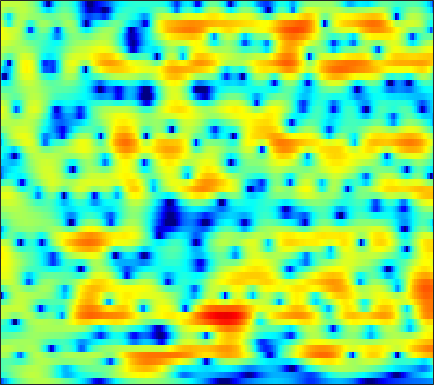

Data behind this chart, as committed beside it:
-12.316, -10.434, -8.3493, -6.5769, -5.4272, -4.1099, -2.9699, -2.2196, -1.3458, -0.59334, 0.046902, 0.45861, 0.92832, 1.3063, 1.5316, 1.7626, 1.9153, 1.9896, 2.0202, 1.9837, 1.8976, 1.7908, 1.6048, 1.3711
-3.741, -3.293, -2.657, -1.991, -1.488, -0.8324, -0.208, 0.2296, 0.7624, 1.23, 1.628, 1.878, 2.139, 2.316, 2.389, 2.406, 2.328, 2.202, 1.942, 1.57, 1.078, 0.626, -0.09695, -0.9596
-2.147, -1.807, -1.367, -0.9492, -0.6462, -0.252, 0.1132, 0.3738, 0.7089, 1.023, 1.31, 1.509, 1.746, 1.924, 2.016, 2.083, 2.065, 1.989, 1.799, 1.494, 1.065, 0.6496, -0.03593, -0.8891
-2.105, -1.786, -1.583, -1.583, -1.7, -1.981, -2.335, -2.589, -2.761, -2.622, -2.18, -1.661, -0.873, -0.0929, 0.4322, 1.022, 1.456, 1.674, 1.843, 1.886, 1.816, 1.703, 1.488, 1.233
1.34, 1.449, 1.3, 0.7903, 0.1051, -1.269, -3.354, -5.547, -9.49, -11.39, -7.654, -4.812, -2.065, -0.2058, 0.7723, 1.612, 2.03, 2.118, 1.964, 1.565, 0.9799, 0.4946, -0.1002, -0.4658
2.041, 2.216, 2.306, 2.262, 2.148, 1.905, 1.621, 1.423, 1.224, 1.152, 1.22, 1.344, 1.542, 1.691, 1.706, 1.559, 1.159, 0.6572, -0.3801, -1.923, -4.194, -6.563, -11.3, -17.5
0.246, 0.453, 0.6765, 0.8379, 0.936, 1.032, 1.109, 1.146, 1.196, 1.253, 1.314, 1.349, 1.36, 1.319, 1.234, 1.052, 0.7583, 0.4616, -0.03976, -0.6165, -1.254, -1.719, -2.263, -2.605
-1.773, -1.625, -1.46, -1.313, -1.211, -1.073, -0.9124, -0.7608, -0.5186, -0.2478, 0.03791, 0.2482, 0.5042, 0.7224, 0.8449, 0.948, 0.9875, 0.9784, 0.9177, 0.8172, 0.673, 0.5647, 0.426, 0.3083
-3.639, -3.564, -3.705, -4.052, -4.39, -4.744, -4.833, -4.608, -3.937, -2.994, -1.994, -1.304, -0.4939, 0.1731, 0.5769, 1.001, 1.289, 1.429, 1.554, 1.611, 1.63, 1.62, 1.584, 1.535
-2.146, -2.266, -3.011, -4.551, -6.435, -10.72, -22.26, -20.29, -9.772, -5.283, -2.603, -1.209, 0.1042, 0.955, 1.366, 1.698, 1.862, 1.907, 1.92, 1.882, 1.833, 1.778, 1.687, 1.535
2.496, 2.37, 2.019, 1.512, 1.04, 0.4363, 0.09223, 0.1307, 0.5369, 1.124, 1.672, 1.963, 2.127, 1.923, 1.534, 0.7118, -0.3571, -1.179, -1.943, -2.094, -1.642, -1.237, -0.8348, -0.8399
2.516, 2.493, 2.512, 2.552, 2.577, 2.653, 2.723, 2.765, 2.795, 2.729, 2.541, 2.265, 1.635, 0.636, -0.4287, -2.467, -5.493, -8.851, -15.23, -13.31, -8.196, -5.897, -4.065, -3.189
-1.924, -1.571, -0.8308, 0.04691, 0.6844, 1.411, 1.966, 2.257, 2.495, 2.568, 2.484, 2.284, 1.856, 1.272, 0.7432, -0.08678, -0.9793, -1.601, -2.175, -2.403, -2.329, -2.17, -1.933, -1.808
-18.48, -10.62, -5.519, -2.558, -1.015, 0.4343, 1.396, 1.878, 2.26, 2.417, 2.394, 2.307, 2.119, 1.898, 1.716, 1.492, 1.289, 1.154, 0.9886, 0.8258, 0.6366, 0.4398, 0.09203, -0.4119
-2.546, -1.932, -0.8618, 0.2165, 0.8907, 1.516, 1.821, 1.855, 1.656, 1.227, 0.6577, 0.2327, -0.1988, -0.3829, -0.3153, -0.00374, 0.4463, 0.7671, 1.132, 1.366, 1.436, 1.375, 1.101, 0.5902
2.44, 2.625, 2.814, 2.894, 2.837, 2.578, 2.043, 1.414, 0.2046, -1.534, -4.015, -6.587, -10.94, -12.2, -9.336, -5.741, -3.29, -1.989, -0.7427, 0.07773, 0.5721, 0.7729, 0.8444, 0.73
3.964, 3.996, 3.924, 3.698, 3.421, 2.886, 2.13, 1.393, 0.1642, -1.388, -3.257, -4.781, -6.482, -7.033, -6.489, -5.154, -3.819, -3.003, -2.176, -1.606, -1.266, -1.127, -1.041, -1.046
4.469, 4.415, 4.24, 3.94, 3.634, 3.119, 2.489, 1.947, 1.15, 0.2962, -0.5528, -1.141, -1.824, -2.315, -2.551, -2.75, -2.87, -2.962, -3.127, -3.389, -3.734, -4.034, -4.419, -4.702
4.964, 4.822, 4.539, 4.159, 3.814, 3.287, 2.7, 2.237, 1.594, 0.9483, 0.3265, -0.1313, -0.7146, -1.265, -1.669, -2.228, -2.843, -3.355, -4.176, -5.21, -6.534, -7.784, -9.874, -12.17
5.413, 5.136, 4.667, 4.102, 3.623, 2.926, 2.19, 1.637, 0.94, 0.3173, -0.2223, -0.5797, -1.015, -1.468, -1.846, -2.396, -3.043, -3.601, -4.441, -5.45, -6.698, -7.86, -9.827, -12.18
5.188, 4.777, 4.125, 3.32, 2.583, 1.429, 0.08757, -0.9702, -2.222, -2.99, -3.156, -2.989, -2.73, -2.657, -2.783, -3.228, -3.934, -4.559, -5.297, -5.724, -5.718, -5.488, -4.941, -4.222
2.72, 2.452, 2.076, 1.48, 0.7715, -0.7016, -3.073, -5.82, -12.43, -24.96, -10.78, -7.061, -4.521, -3.42, -3.281, -3.963, -5.685, -7.892, -12.94, -17.25, -10.65, -6.971, -3.654, -1.32
-6.058, -4.521, -2.625, -1.445, -1.023, -1.037, -1.57, -2.209, -3.044, -3.368, -2.965, -2.386, -1.672, -1.27, -1.276, -1.712, -2.591, -3.457, -4.532, -4.755, -3.739, -2.512, -0.8064, 0.678
-9.121, -6.976, -4.381, -2.515, -1.55, -0.6848, -0.1904, 0.03343, 0.2192, 0.3583, 0.5065, 0.6035, 0.719, 0.752, 0.7152, 0.5946, 0.4017, 0.254, 0.1131, 0.1076, 0.263, 0.4691, 0.7769, 1.068
-2.752, -2.313, -1.603, -0.8727, -0.3708, 0.1971, 0.6298, 0.8811, 1.123, 1.282, 1.377, 1.408, 1.418, 1.373, 1.317, 1.222, 1.091, 0.988, 0.852, 0.7157, 0.5794, 0.4635, 0.2721, 0.002618
-0.4248, -0.1443, 0.2352, 0.5962, 0.8446, 1.119, 1.337, 1.451, 1.539, 1.565, 1.529, 1.474, 1.352, 1.204, 1.077, 0.8784, 0.6806, 0.5292, 0.3189, 0.09442, -0.1654, -0.3914, -0.7503, -1.202
1.07, 1.309, 1.58, 1.79, 1.901, 1.993, 2.011, 1.976, 1.872, 1.701, 1.47, 1.264, 0.9445, 0.6009, 0.3326, -0.01467, -0.3224, -0.5238, -0.7514, -0.9439, -1.139, -1.312, -1.625, -2.054
2.401, 2.649, 2.875, 2.984, 2.989, 2.906, 2.712, 2.513, 2.177, 1.765, 1.288, 0.8717, 0.2652, -0.4469, -1.016, -1.75, -2.374, -2.662, -2.731, -2.517, -2.203, -2.03, -1.994, -2.257
3.485, 3.759, 3.953, 3.96, 3.833, 3.493, 2.99, 2.534, 1.861, 1.181, 0.5361, 0.03878, -0.7321, -1.804, -2.947, -5.169, -8.327, -10.42, -9.108, -5.646, -3.077, -1.802, -0.8517, -0.6331
2.284, 2.6, 2.808, 2.743, 2.458, 1.731, 0.5889, -0.5701, -2.369, -3.967, -4.45, -4.023, -3.311, -2.95, -3.174, -4.155, -5.7, -6.445, -5.386, -2.831, -0.533, 0.7425, 1.84, 2.336
-3.357, -2.672, -1.964, -1.676, -1.766, -2.388, -3.763, -5.447, -9.054, -15.42, -15.47, -10.44, -6.293, -3.87, -2.692, -1.612, -0.8391, -0.3056, 0.4634, 1.302, 2.105, 2.624, 3.149, 3.412
-11.07, -8.709, -6.645, -5.428, -4.911, -4.652, -4.776, -5.03, -5.416, -5.535, -5.153, -4.479, -3.307, -2.056, -1.175, -0.1316, 0.748, 1.316, 1.976, 2.533, 2.971, 3.21, 3.389, 3.395
-9.898, -8.81, -7.613, -6.727, -6.258, -5.774, -5.337, -5.005, -4.505, -3.855, -3.089, -2.439, -1.506, -0.5922, 0.06718, 0.8624, 1.576, 2.038, 2.538, 2.91, 3.165, 3.267, 3.27, 3.128
-6.632, -6.767, -7.013, -7.332, -7.599, -7.863, -7.722, -7.263, -6.124, -4.749, -3.29, -2.278, -1.057, -0.01819, 0.6469, 1.371, 1.947, 2.28, 2.614, 2.831, 2.945, 2.971, 2.93, 2.78
-4.817, -5.422, -6.46, -8.051, -9.802, -13.54, -19.06, -16.7, -10.4, -6.252, -3.449, -1.882, -0.341, 0.7807, 1.377, 1.934, 2.22, 2.312, 2.331, 2.287, 2.215, 2.168, 2.127, 2.084
-3.942, -4.081, -4.345, -4.891, -5.55, -6.589, -7.059, -6.398, -4.342, -2.096, -0.2175, 0.8844, 1.944, 2.561, 2.751, 2.685, 2.288, 1.817, 1.033, 0.2497, -0.2847, -0.4358, -0.3347, -0.004821
-7.082, -4.816, -2.754, -1.393, -0.6898, 0.05349, 0.7299, 1.274, 2.047, 2.814, 3.468, 3.816, 4.053, 3.928, 3.579, 2.678, 1.251, -0.2658, -3.096, -7.05, -10.9, -10.33, -7.24, -4.991
-4.705, -3.045, -1.169, 0.2579, 1.098, 1.987, 2.694, 3.135, 3.597, 3.944, 4.13, 4.145, 3.946, 3.469, 2.887, 1.761, 0.1428, -1.436, -4.084, -7.237, -9.752, -10.05, -9.022, -8.122
-0.01523, 0.3247, 0.8659, 1.406, 1.782, 2.222, 2.589, 2.817, 3.068, 3.224, 3.274, 3.223, 2.995, 2.571, 2.099, 1.263, 0.1773, -0.7847, -2.177, -3.62, -4.958, -5.836, -6.882, -7.944
2.062, 2.045, 2.005, 1.941, 1.885, 1.826, 1.806, 1.832, 1.944, 2.106, 2.271, 2.361, 2.379, 2.239, 2, 1.504, 0.798, 0.1263, -0.9219, -2.125, -3.467, -4.53, -6.019, -7.529
3.471, 3.181, 2.628, 1.902, 1.263, 0.3684, -0.3688, -0.642, -0.4999, 0.1633, 1.016, 1.612, 2.252, 2.626, 2.721, 2.594, 2.18, 1.686, 0.7646, -0.45, -1.989, -3.38, -5.556, -8.15
4.16, 3.655, 2.658, 1.182, -0.3468, -3.256, -7.82, -12.16, -9.533, -4.335, -1.048, 0.6344, 2.178, 3.135, 3.555, 3.759, 3.601, 3.265, 2.517, 1.415, -0.06571, -1.474, -3.851, -7.049
2.796, 2.348, 1.503, 0.3366, -0.7787, -2.578, -4.437, -5.287, -4.769, -2.896, -0.9133, 0.3373, 1.619, 2.502, 2.919, 3.192, 3.16, 2.948, 2.44, 1.684, 0.6951, -0.1868, -1.538, -2.946
0.7378, 0.4778, 0.06564, -0.3742, -0.7034, -1.075, -1.282, -1.258, -0.9619, -0.4157, 0.2628, 0.7709, 1.378, 1.839, 2.061, 2.192, 2.136, 1.973, 1.62, 1.129, 0.5265, 0.02445, -0.664, -1.335
-1.264, -1.51, -1.702, -1.712, -1.589, -1.284, -0.8707, -0.5119, 0.01455, 0.542, 1.035, 1.362, 1.705, 1.912, 1.98, 1.934, 1.75, 1.538, 1.164, 0.7205, 0.2472, -0.102, -0.5258, -0.9051
-4.455, -5.216, -5.432, -4.742, -3.869, -2.57, -1.303, -0.4473, 0.5499, 1.381, 2.016, 2.362, 2.634, 2.695, 2.607, 2.32, 1.866, 1.443, 0.8065, 0.1556, -0.4403, -0.8175, -1.208, -1.418
-10.57, -18.03, -18.99, -10.48, -7.177, -4.076, -1.717, -0.2552, 1.343, 2.565, 3.425, 3.826, 4.053, 3.938, 3.614, 2.905, 1.889, 0.9541, -0.4106, -1.768, -2.923, -3.576, -4.116, -4.231
-4.708, -6.764, -8.479, -8.537, -7.498, -5.015, -2.159, -0.1921, 1.954, 3.521, 4.564, 5.011, 5.177, 4.845, 4.259, 2.999, 1.113, -0.7804, -4.014, -8.013, -11.34, -11.97, -11.79, -12.62
-0.9442, -3.202, -7.344, -15.55, -19.18, -8.105, -2.892, -0.3201, 2.084, 3.696, 4.68, 5.074, 5.146, 4.72, 4.072, 2.714, 0.7051, -1.327, -4.896, -9.574, -13.64, -13.65, -12.45, -12.74
1.303, 0.2964, -0.9933, -1.853, -1.952, -1.305, -0.1494, 0.7763, 1.871, 2.685, 3.179, 3.335, 3.262, 2.862, 2.367, 1.426, 0.2066, -0.868, -2.414, -3.915, -5.084, -5.646, -6.022, -5.927
2.617, 2.22, 1.732, 1.399, 1.258, 1.228, 1.344, 1.463, 1.617, 1.702, 1.683, 1.576, 1.324, 0.9482, 0.5817, -0.003114, -0.6734, -1.204, -1.952, -2.672, -3.299, -3.679, -4.027, -4.128
3.635, 3.397, 3.083, 2.777, 2.57, 2.316, 2.067, 1.869, 1.559, 1.19, 0.7571, 0.4077, -0.06946, -0.5116, -0.8131, -1.147, -1.456, -1.683, -2.018, -2.405, -2.885, -3.283, -3.814, -4.349
4.573, 4.342, 4.009, 3.658, 3.404, 3.062, 2.67, 2.326, 1.737, 0.9557, -0.03895, -0.873, -1.982, -2.807, -3.043, -2.862, -2.403, -2.091, -1.826, -1.862, -2.232, -2.756, -3.847, -5.436
4.891, 4.438, 3.772, 3.243, 3.001, 2.882, 2.835, 2.695, 2.224, 1.238, -0.4648, -2.414, -6.463, -12.71, -12.62, -6.899, -3.414, -1.833, -0.6167, -0.1404, -0.2442, -0.7049, -1.868, -3.802
2.834, 1.377, -1.333, -4.013, -4.08, -1.798, 0.3713, 1.4, 2.016, 1.859, 0.9959, -0.108, -1.968, -3.527, -3.652, -2.448, -0.8838, 0.04889, 0.862, 1.228, 1.204, 0.9841, 0.5132, -0.104
1.197, -0.3652, -3.335, -6.398, -6.372, -3.483, -0.8908, 0.4379, 1.517, 1.987, 2.005, 1.812, 1.431, 1.039, 0.8302, 0.645, 0.5259, 0.4037, 0.1678, -0.1631, -0.5482, -0.7954, -1.018, -1.04
2.264, 1.772, 1.133, 0.7228, 0.6662, 0.9147, 1.369, 1.723, 2.101, 2.302, 2.306, 2.203, 1.924, 1.523, 1.137, 0.508, -0.3078, -1.063, -2.308, -3.834, -5.458, -6.454, -6.865, -6.042
2.834, 2.713, 2.57, 2.452, 2.408, 2.394, 2.412, 2.425, 2.405, 2.319, 2.149, 1.954, 1.589, 1.091, 0.6062, -0.2072, -1.287, -2.33, -4.195, -6.896, -11.23, -17.23, -23.73, -12.47
